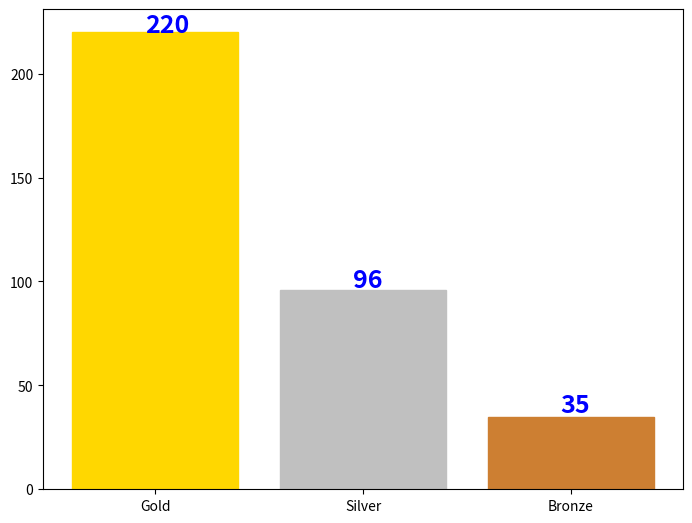

The matplotlib source for this figure:
# Number of the gold medals:220
# Number of the silver medals:96
# Number of the bronze medals:35

import matplotlib.pyplot as plt

fig = plt.figure()
ax = fig.add_axes([0,0,1,1])
labels = ['Gold', 'Silver', 'Bronze']
values = [220,96,35]
ax.bar(labels,values)
ax.get_children()[0].set_color('Gold')
ax.get_children()[1].set_color('Silver') 
ax.get_children()[2].set_color((0.804,0.498,0.196))
for i, v in enumerate(values):
    ax.text(-0.05 + i, v + i, str(v), color='blue', fontweight='bold', fontsize = 18)
plt.show()